Run: headless pygame with SDL's dummy video driver; simulated clock (each Clock.tick advances the game by its frame time, no real sleeping); random seed 0; keys injected as events and as key.get_pressed() state; mouse plan: one left click at the window centre at the start of phase 2, then a move to the lower-right quarter at the start of phase 3.
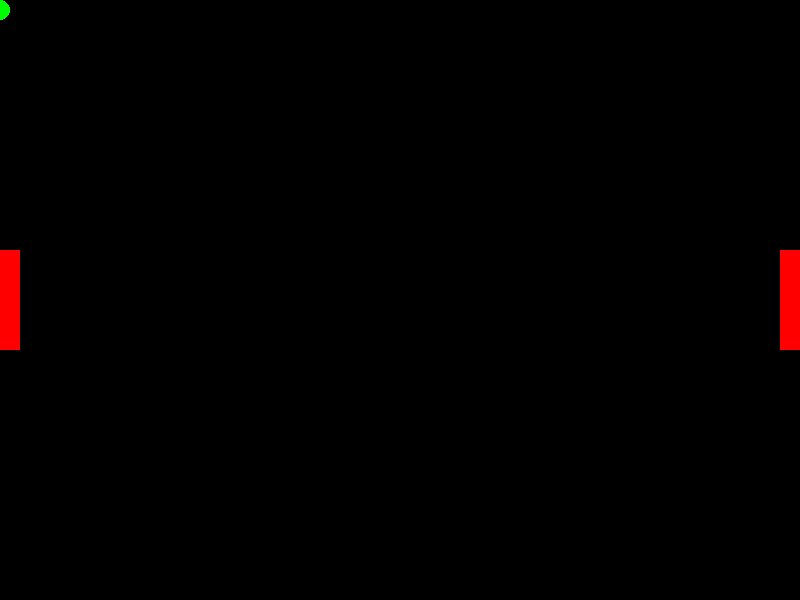
Frame 1 of 4 · flips 1–60 · no input
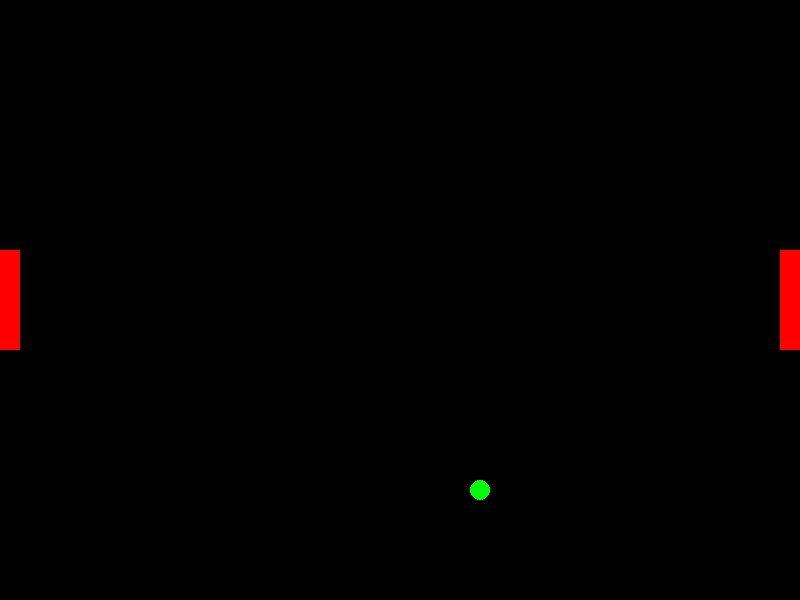
Frame 2 of 4 · flips 61–180 · clicked the window centre · tapped SPACE, RETURN · held RIGHT (→), D
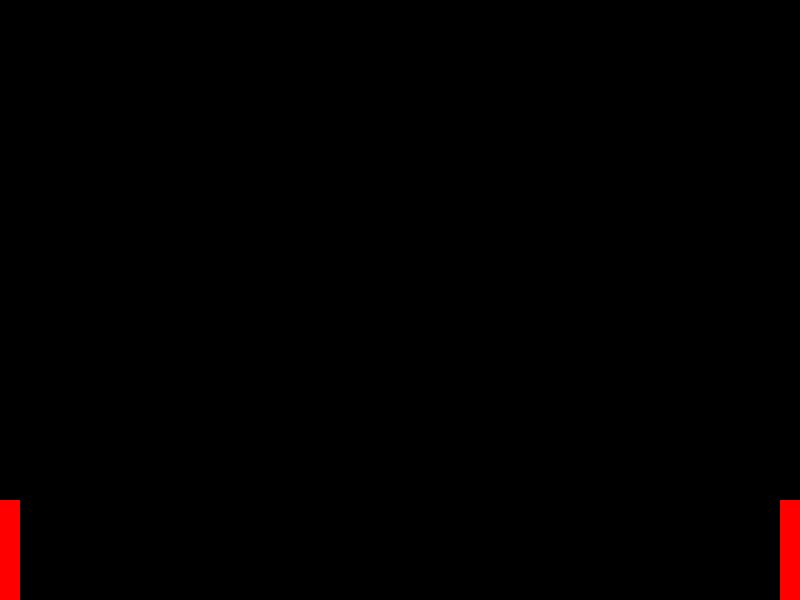
Frame 3 of 4 · flips 181–300 · moved the mouse to the lower-right quarter · held DOWN (↓), S
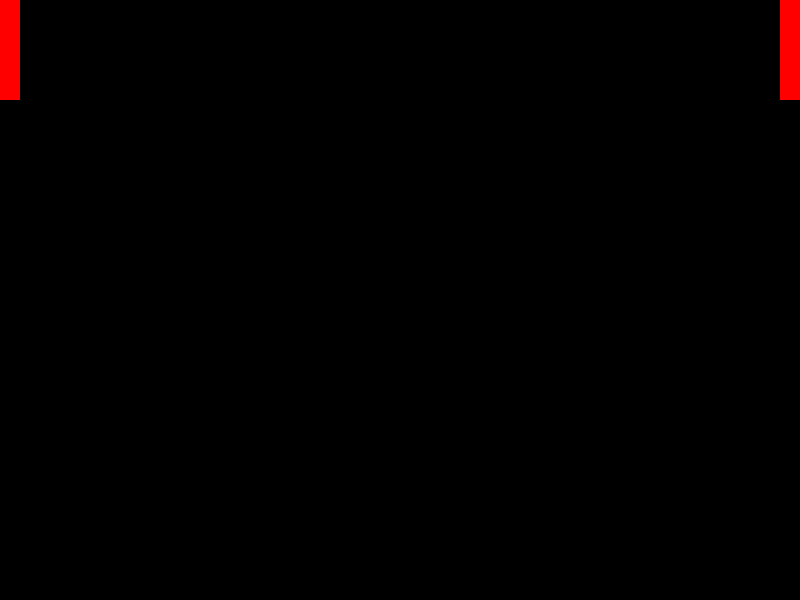
Frame 4 of 4 · flips 301–420 · held LEFT (←), A, UP (↑), W

The pygame program that drew these frames:

import pygame
import random
import sys
import math

# Initialize pygame
pygame.init()

# Constants
SCREEN_WIDTH = 800
SCREEN_HEIGHT = 600
BALL_RADIUS = 10
PADDLE_WIDTH = 20
PADDLE_HEIGHT = 100
WHITE = (255, 255, 255)
BLACK = (0, 0, 0)
BALL_COLOR = (0, 255, 0)
PADDLE_COLOR = (255, 0, 0)
SPEED_INCREMENT_BASE = 0.5

# Initialize the screen
screen = pygame.display.set_mode((SCREEN_WIDTH, SCREEN_HEIGHT))
pygame.display.set_caption("Pong Game")

# Game state
state = {
    'ball_x': 400,
    'ball_y': 290,
    'ball_speed_x': random.choice([-4, 4]),
    'ball_speed_y': random.choice([-4, 4]),
    'paddle1_y': 250,
    'paddle2_y': 250,
    'paddle1_speed_y': 0,
    'paddle2_speed_y': 0,
}

PADDLE1_X = 0
PADDLE2_X = SCREEN_WIDTH - PADDLE_WIDTH
PADDLE_SPEED = 5
game_started = False

def map_value(value, from_low, from_high, to_low, to_high):
    from_range = from_high - from_low
    to_range = to_high - to_low
    scaled_value = float(value - from_low) / float(from_range)
    return to_low + (scaled_value * to_range)

def check_collision(state):
    ball_x = state['ball_x']
    ball_y = state['ball_y']
    ball_speed_x = state['ball_speed_x']
    ball_speed_y = state['ball_speed_y']
    paddle1_y = state['paddle1_y']
    paddle2_y = state['paddle2_y']
    paddle1_speed_y = state['paddle1_speed_y']
    paddle2_speed_y = state['paddle2_speed_y']
    
    def calculate_reflection(paddle_y, paddle_x, ball_x, ball_y, paddle_speed_y):
        diff = ball_y - (paddle_y + PADDLE_HEIGHT / 2)
        normalized_diff = diff / (PADDLE_HEIGHT / 2)
        reflection_angle = normalized_diff * (math.pi / 4)
        speed = math.sqrt(ball_speed_x**2 + ball_speed_y**2)
        new_speed_x = speed * math.cos(reflection_angle)
        new_speed_y = speed * math.sin(reflection_angle)
        
        if ball_x < SCREEN_WIDTH / 2:
            new_speed_x = abs(new_speed_x)  # Ball moves to the right
        else:
            new_speed_x = -abs(new_speed_x)  # Ball moves to the left

        # Increase speed if hit near top or bottom of the paddle
        if ball_y <= paddle_y or ball_y >= paddle_y + PADDLE_HEIGHT:
            speed_increase = SPEED_INCREMENT_BASE + abs(paddle_speed_y) * 0.1
            speed += speed_increase
            new_speed_x = speed * math.cos(reflection_angle)
            new_speed_y = speed * math.sin(reflection_angle)
            if ball_x < SCREEN_WIDTH / 2:
                new_speed_x = abs(new_speed_x)
            else:
                new_speed_x = -abs(new_speed_x)
        
        return new_speed_x, new_speed_y, (ball_x, ball_y, ball_x + new_speed_x * 10, ball_y + new_speed_y * 10)

    if (PADDLE1_X <= ball_x <= PADDLE1_X + PADDLE_WIDTH) or (PADDLE2_X <= ball_x <= PADDLE2_X + PADDLE_WIDTH):
            if (paddle1_y <= ball_y - 5 <= paddle1_y + PADDLE_HEIGHT) or (paddle2_y <= ball_y + 5 <= paddle2_y + PADDLE_HEIGHT):
                return False, None
    # Collision with paddle 1 (left paddle)
    if ball_x - BALL_RADIUS <= PADDLE1_X + PADDLE_WIDTH:
        if paddle1_y - BALL_RADIUS <= ball_y <= paddle1_y + PADDLE_HEIGHT + BALL_RADIUS:
            state['ball_speed_x'], state['ball_speed_y'], line_to_draw = calculate_reflection(paddle1_y, PADDLE1_X, ball_x, ball_y, paddle1_speed_y)
            return True, line_to_draw

    # Collision with paddle 2 (right paddle)
    if ball_x + BALL_RADIUS >= PADDLE2_X:
        if paddle2_y - BALL_RADIUS <= ball_y <= paddle2_y + PADDLE_HEIGHT + BALL_RADIUS:
            state['ball_speed_x'], state['ball_speed_y'], line_to_draw = calculate_reflection(paddle2_y, PADDLE2_X, ball_x, ball_y, paddle2_speed_y)
            return True, line_to_draw
    
    return False, None

def draw_paddle(x, y):
    pygame.draw.rect(screen, PADDLE_COLOR, (x, y, PADDLE_WIDTH, PADDLE_HEIGHT))

def draw_ball(x, y):
    pygame.draw.circle(screen, BALL_COLOR, (x, y), BALL_RADIUS)

def draw_direction_line(start_pos, end_pos):
    pygame.draw.line(screen, WHITE, start_pos, end_pos, 2)

# Main game loop
running = True
line_to_draw = None

while running:
    for event in pygame.event.get():
        if event.type == pygame.QUIT:
            running = False
            break
        if event.type == pygame.KEYDOWN:
            if event.key == pygame.K_RETURN:
                game_started = True
    
    keys = pygame.key.get_pressed()
    state['paddle1_speed_y'] = 0
    state['paddle2_speed_y'] = 0
    
    if keys[pygame.K_w] and state['paddle1_y'] > 0:
        state['paddle1_y'] -= PADDLE_SPEED
        state['paddle1_speed_y'] = -PADDLE_SPEED
    if keys[pygame.K_s] and state['paddle1_y'] < SCREEN_HEIGHT - PADDLE_HEIGHT:
        state['paddle1_y'] += PADDLE_SPEED
        state['paddle1_speed_y'] = PADDLE_SPEED
    if keys[pygame.K_UP] and state['paddle2_y'] > 0:
        state['paddle2_y'] -= PADDLE_SPEED
        state['paddle2_speed_y'] = -PADDLE_SPEED
    if keys[pygame.K_DOWN] and state['paddle2_y'] < SCREEN_HEIGHT - PADDLE_HEIGHT:
        state['paddle2_y'] += PADDLE_SPEED
        state['paddle2_speed_y'] = PADDLE_SPEED

    if game_started:
        state['ball_x'] += state['ball_speed_x']
        state['ball_y'] += state['ball_speed_y']
    else:
        mouse_x, mouse_y = pygame.mouse.get_pos()
        state['ball_x'], state['ball_y'] = mouse_x, mouse_y

    # Ball collision with top and bottom walls
    if state['ball_y'] - BALL_RADIUS <= 0:
        state['ball_y'] = BALL_RADIUS
        state['ball_speed_y'] = abs(state['ball_speed_y'])
    if state['ball_y'] + BALL_RADIUS >= SCREEN_HEIGHT:
        state['ball_y'] = SCREEN_HEIGHT - BALL_RADIUS
        state['ball_speed_y'] = -abs(state['ball_speed_y'])

    collision, line_to_draw = check_collision(state)
    
    screen.fill(BLACK)

    draw_paddle(PADDLE1_X, state['paddle1_y'])
    draw_paddle(PADDLE2_X, state['paddle2_y'])
    draw_ball(state['ball_x'], state['ball_y'])

    if line_to_draw:
        draw_direction_line(line_to_draw[:2], line_to_draw[2:])

    pygame.display.flip()
    pygame.time.Clock().tick(60)

pygame.quit()
sys.exit()
